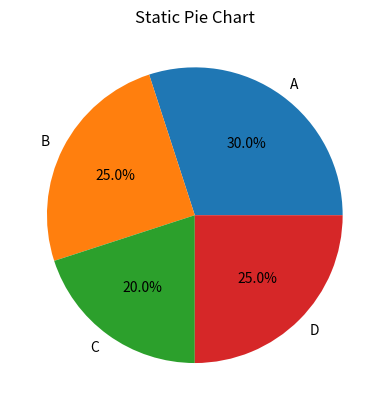

The matplotlib source for this figure:
import matplotlib.pyplot as plt


labels = ['A', 'B', 'C', 'D']

values = [30, 25, 20, 25]


plt.pie(values, labels=labels, autopct='%1.1f%%')

plt.title("Static Pie Chart")

plt.show()
